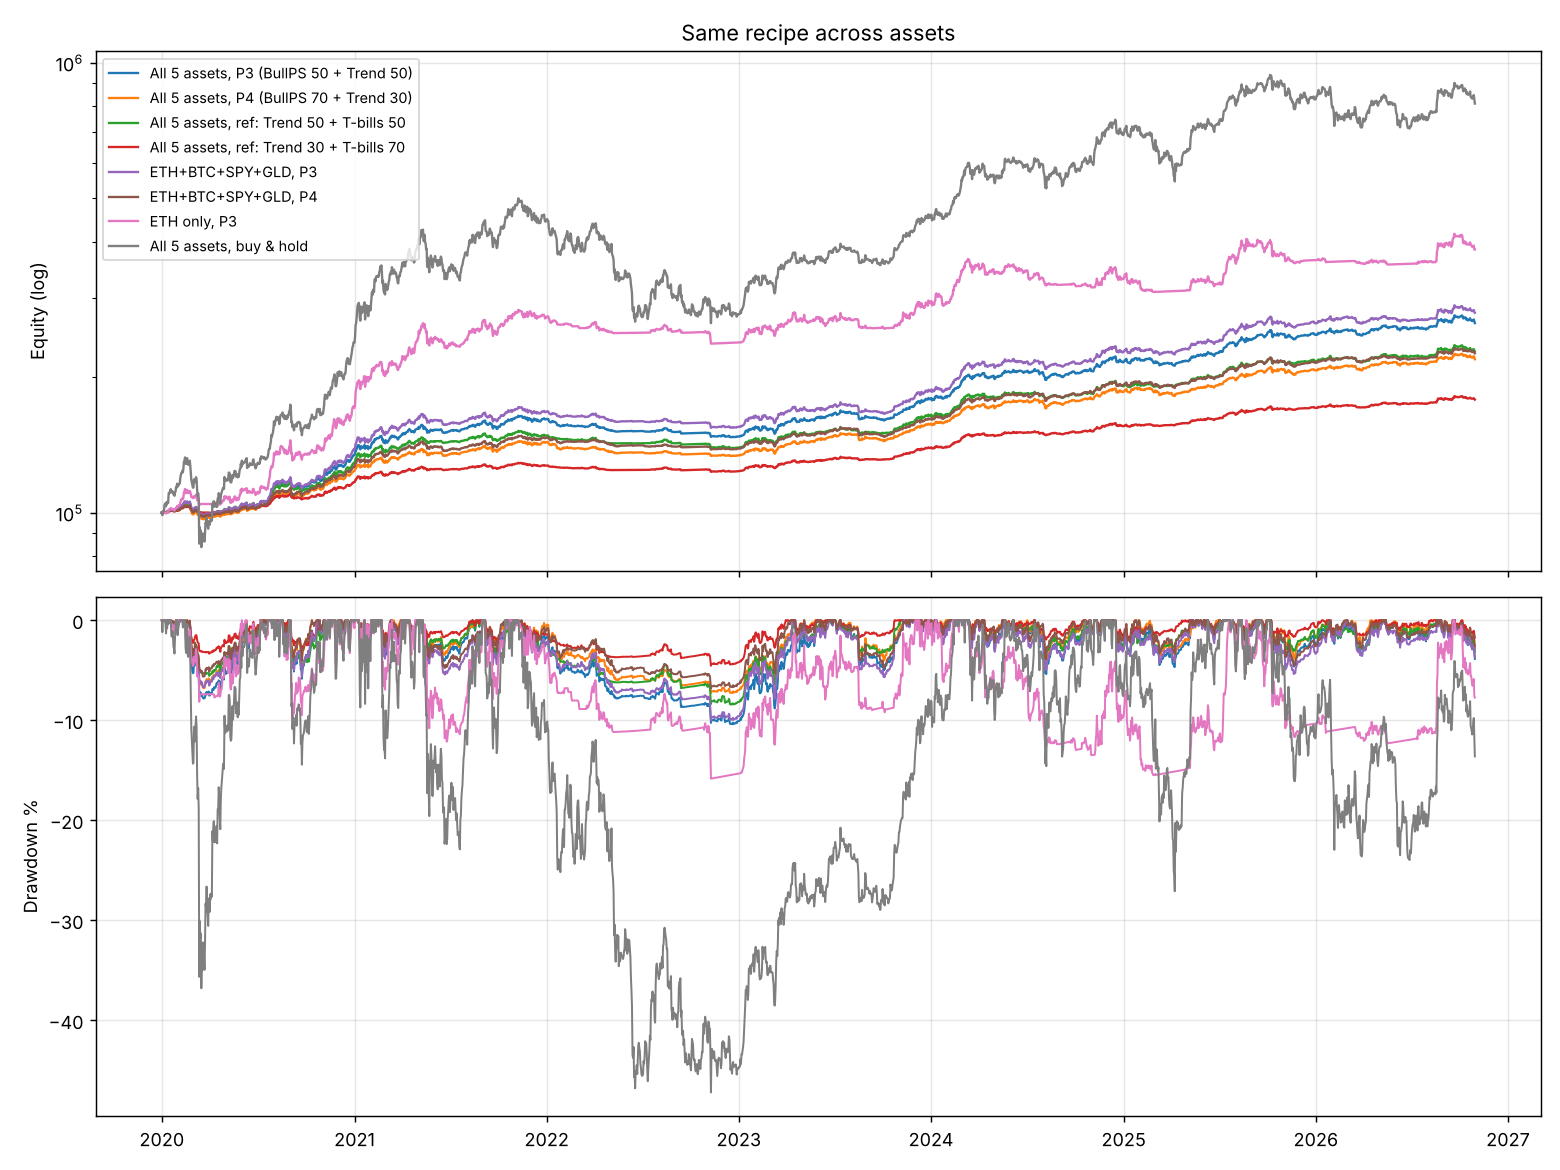

The file beside this chart, header and first rows:
portfolio, cagr, max_dd, calmar, sharpe, worst_year, worst_12m, pos_months, cagr_20_23, mdd_20_23, cagr_24_26, mdd_24_26
All 5 assets, P3 (BullPS 50 + Trend 50), 0.1526, -0.104, 1.467, 1.788, -0.08445, -0.08445, 0.642, 0.1564, -0.104, 0.1451, -0.05386
All 5 assets, P4 (BullPS 70 + Trend 30), 0.1219, -0.07298, 1.67, 1.874, -0.06412, -0.06412, 0.6543, 0.1197, -0.07298, 0.1234, -0.04723
All 5 assets, ref: Trend 50 + T-bills 50, 0.1284, -0.08433, 1.522, 1.834, -0.0593, -0.06233, 0.6296, 0.1322, -0.08433, 0.1211, -0.03407
All 5 assets, ref: Trend 30 + T-bills 70, 0.08846, -0.04559, 1.94, 2.116, -0.0281, -0.03133, 0.6543, 0.0864, -0.04559, 0.09025, -0.01931
ETH+BTC+SPY+GLD, P3, 0.1616, -0.1004, 1.609, 1.758, -0.07441, -0.07614, 0.642, 0.1684, -0.1004, 0.1492, -0.05384
ETH+BTC+SPY+GLD, P4, 0.1269, -0.0683, 1.857, 1.854, -0.05398, -0.05398, 0.6914, 0.1271, -0.0683, 0.1246, -0.04547
ETH only, P3, 0.2179, -0.1584, 1.375, 1.276, -0.1192, -0.1508, 0.6049, 0.3072, -0.1584, 0.09796, -0.155
All 5 assets, buy & hold, 0.3585, -0.4721, 0.7593, 1.117, -0.3795, -0.3895, 0.6049, 0.4584, -0.4721, 0.2225, -0.271
